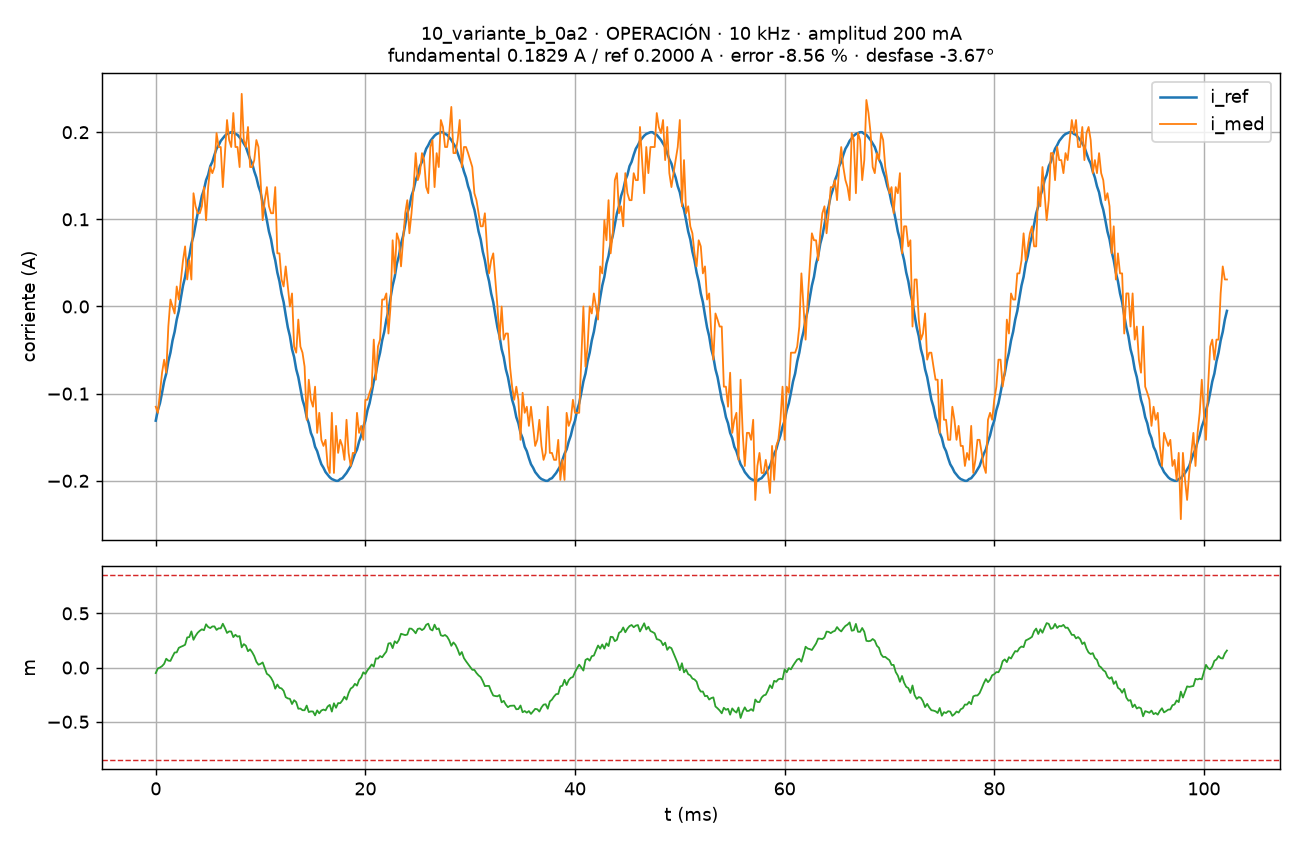

Values plotted in this chart, from the file beside it:
# f_sw=10000 Hz, Ts=100000 ns, K_REG=2, amplitud=200 mA, estado=OPERACIÓN, causa=0x0000, t_isr_max=857 ciclos, perdidas=0
t_s, i_med_A, i_ref_A, m, n
0.000000, -0.115, -0.131, -0.05054, 57016
0.000200, -0.122, -0.119, -0.00790, 57018
0.000400, -0.099, -0.111, 0.00073, 57020
0.000600, -0.076, -0.099, 0.01337, 57022
0.000800, -0.061, -0.086, 0.03464, 57024
0.001000, -0.076, -0.077, 0.08179, 57026
0.001200, -0.023, -0.063, 0.06400, 57028
0.001400, 0.008, -0.053, 0.06155, 57030
0.001600, 0.0, -0.039, 0.102, 57032
0.001800, -0.008, -0.029, 0.139, 57034
0.002000, 0.023, -0.015, 0.1404, 57036
0.002200, 0.008, -0.005, 0.1823, 57038
0.002400, 0.031, 0.01, 0.192, 57040
0.002600, 0.053, 0.024, 0.2002, 57042
0.002800, 0.069, 0.034, 0.2107, 57044
0.003000, 0.031, 0.049, 0.2781, 57046
0.003200, 0.053, 0.058, 0.2814, 57048
0.003400, 0.031, 0.072, 0.3339, 57050
0.003600, 0.13, 0.081, 0.2564, 57052
0.003800, 0.115, 0.094, 0.2931, 57054
0.004000, 0.107, 0.107, 0.3215, 57056
0.004200, 0.107, 0.115, 0.3394, 57058
0.004400, 0.115, 0.127, 0.3531, 57060
0.004600, 0.137, 0.134, 0.3447, 57062
0.004800, 0.099, 0.145, 0.3993, 57064
0.005000, 0.137, 0.151, 0.3745, 57066
0.005200, 0.16, 0.161, 0.3645, 57068
0.005400, 0.153, 0.166, 0.3795, 57070
0.005600, 0.16, 0.174, 0.38, 57072
0.005800, 0.199, 0.181, 0.3475, 57074
0.006000, 0.183, 0.185, 0.3623, 57076
0.006200, 0.183, 0.19, 0.362, 57078
0.006400, 0.137, 0.193, 0.4045, 57080
0.006600, 0.176, 0.196, 0.3649, 57082
0.006800, 0.214, 0.198, 0.3195, 57084
0.007000, 0.191, 0.199, 0.3341, 57086
0.007200, 0.183, 0.2, 0.3327, 57088
0.007400, 0.222, 0.2, 0.281, 57090
0.007600, 0.183, 0.198, 0.3029, 57092
0.007800, 0.183, 0.197, 0.2853, 57094
0.008000, 0.16, 0.194, 0.2903, 57096
0.008200, 0.244, 0.191, 0.1867, 57098
0.008400, 0.191, 0.187, 0.2165, 57100
0.008600, 0.183, 0.183, 0.2014, 57102
0.008800, 0.206, 0.176, 0.1509, 57104
0.009000, 0.16, 0.169, 0.1689, 57106
0.009200, 0.16, 0.164, 0.1412, 57108
0.009400, 0.168, 0.155, 0.1058, 57110
0.009600, 0.191, 0.148, 0.05362, 57112
0.009800, 0.183, 0.138, 0.02631, 57114
0.01, 0.145, 0.131, 0.03412, 57116
0.0102, 0.099, 0.119, 0.04745, 57118
0.0104, 0.122, 0.111, -0.00537, 57120
0.0106, 0.137, 0.099, -0.05737, 57122
0.0108, 0.115, 0.086, -0.07065, 57124
0.011, 0.107, 0.077, -0.09457, 57126
0.0112, 0.107, 0.063, -0.1306, 57128
0.0114, 0.137, 0.053, -0.1948, 57130
0.0116, 0.061, 0.039, -0.1565, 57132
... 453 more rows
